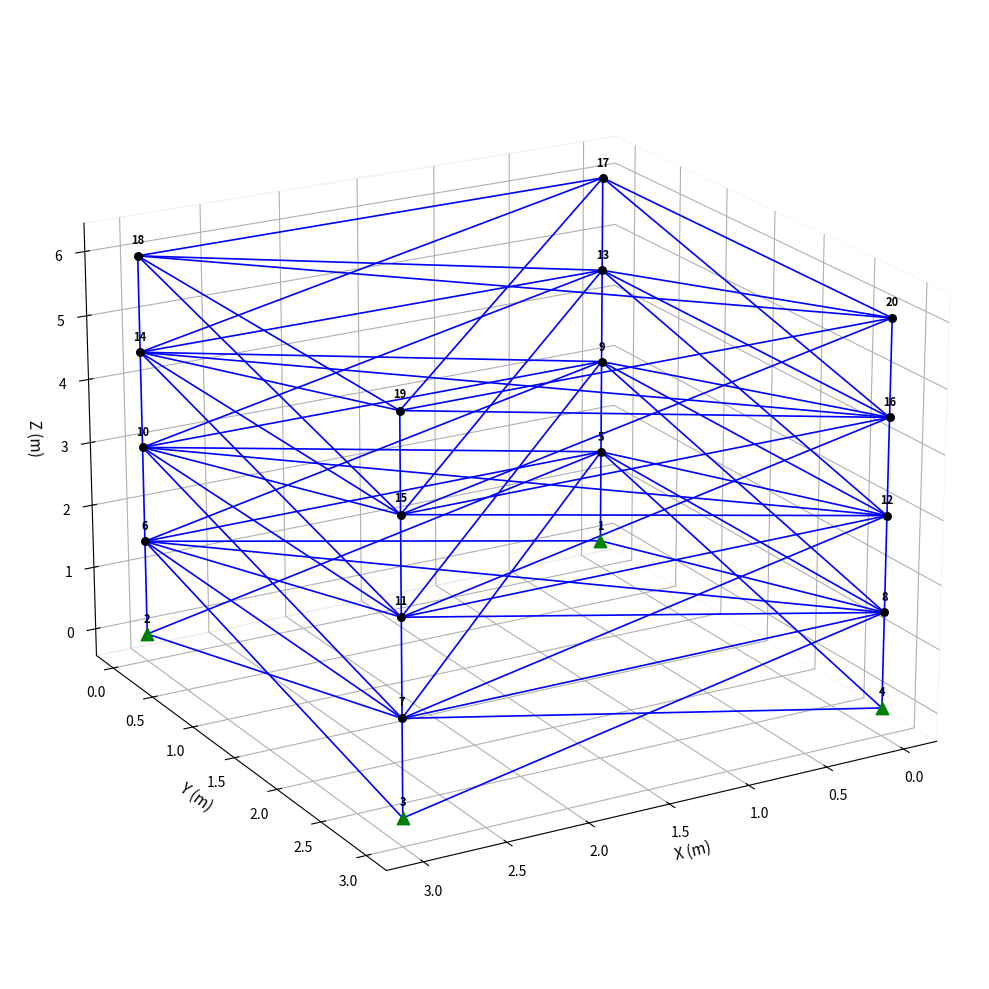

This chart was generated by the following Python code:
import matplotlib
matplotlib.use('Agg')
import matplotlib.pyplot as plt
from mpl_toolkits.mplot3d import Axes3D
import numpy as np

# --- Dữ liệu giàn 72 thanh (3D, 4 tầng) - SI ---
nodes = {
    1: (0, 0, 0), 2: (3.0, 0, 0), 3: (3.0, 3.0, 0), 4: (0, 3.0, 0),
    5: (0, 0, 1.5), 6: (3.0, 0, 1.5), 7: (3.0, 3.0, 1.5), 8: (0, 3.0, 1.5),
    9: (0, 0, 3.0), 10: (3.0, 0, 3.0), 11: (3.0, 3.0, 3.0), 12: (0, 3.0, 3.0),
    13: (0, 0, 4.5), 14: (3.0, 0, 4.5), 15: (3.0, 3.0, 4.5), 16: (0, 3.0, 4.5),
    17: (0, 0, 6.0), 18: (3.0, 0, 6.0), 19: (3.0, 3.0, 6.0), 20: (0, 3.0, 6.0),
}

bars = [
    (1,5),(2,6),(3,7),(4,8),(2,5),(1,6),(2,7),(3,6),(3,8),(4,7),(1,8),(4,5),
    (5,6),(6,7),(7,8),(8,5),(5,7),(6,8),
    (5,9),(6,10),(7,11),(8,12),(9,6),(5,10),(6,11),(7,10),(7,12),(8,11),(5,12),(8,9),
    (9,10),(10,11),(11,12),(12,9),(9,11),(10,12),
    (9,13),(10,14),(11,15),(12,16),(10,13),(9,14),(10,15),(11,14),(11,16),(12,15),(9,16),(12,13),
    (13,14),(14,15),(15,16),(13,16),(13,15),(14,16),
    (13,17),(14,18),(15,19),(16,20),(14,17),(13,18),(14,19),(15,18),(15,20),(16,19),(13,20),(16,17),
    (17,18),(18,19),(19,20),(20,17),(17,19),(18,20),
]

fixed_nodes = [1, 2, 3, 4]

# --- Vẽ hình 3D ---
fig = plt.figure(figsize=(10, 12))
ax = fig.add_subplot(111, projection='3d')

# Vẽ các thanh
for n1, n2 in bars:
    x = [nodes[n1][0], nodes[n2][0]]
    y = [nodes[n1][1], nodes[n2][1]]
    z = [nodes[n1][2], nodes[n2][2]]
    ax.plot(x, y, z, 'b-', linewidth=1.2, zorder=2)

# Vẽ các nút + nhãn
for nid, (x, y, z) in nodes.items():
    if nid in fixed_nodes:
        ax.scatter(x, y, z, c='green', s=80, marker='^', zorder=4, depthshade=False)
    else:
        ax.scatter(x, y, z, c='black', s=30, marker='o', zorder=4, depthshade=False)
    ax.text(x, y, z + 0.15, str(nid), fontsize=8, fontweight='bold',
            ha='center', va='bottom', zorder=5)

ax.set_xlabel('X (m)', fontsize=11)
ax.set_ylabel('Y (m)', fontsize=11)
ax.set_zlabel('Z (m)', fontsize=11)
ax.view_init(elev=20, azim=60)

ax.xaxis.pane.fill = False
ax.yaxis.pane.fill = False
ax.zaxis.pane.fill = False

plt.tight_layout()
plt.savefig(r'd:\BOOK\Book 8 TOI UU\truss models\72bar_truss.png', dpi=200, bbox_inches='tight')
print("Đã lưu hình: 72bar_truss.png")
